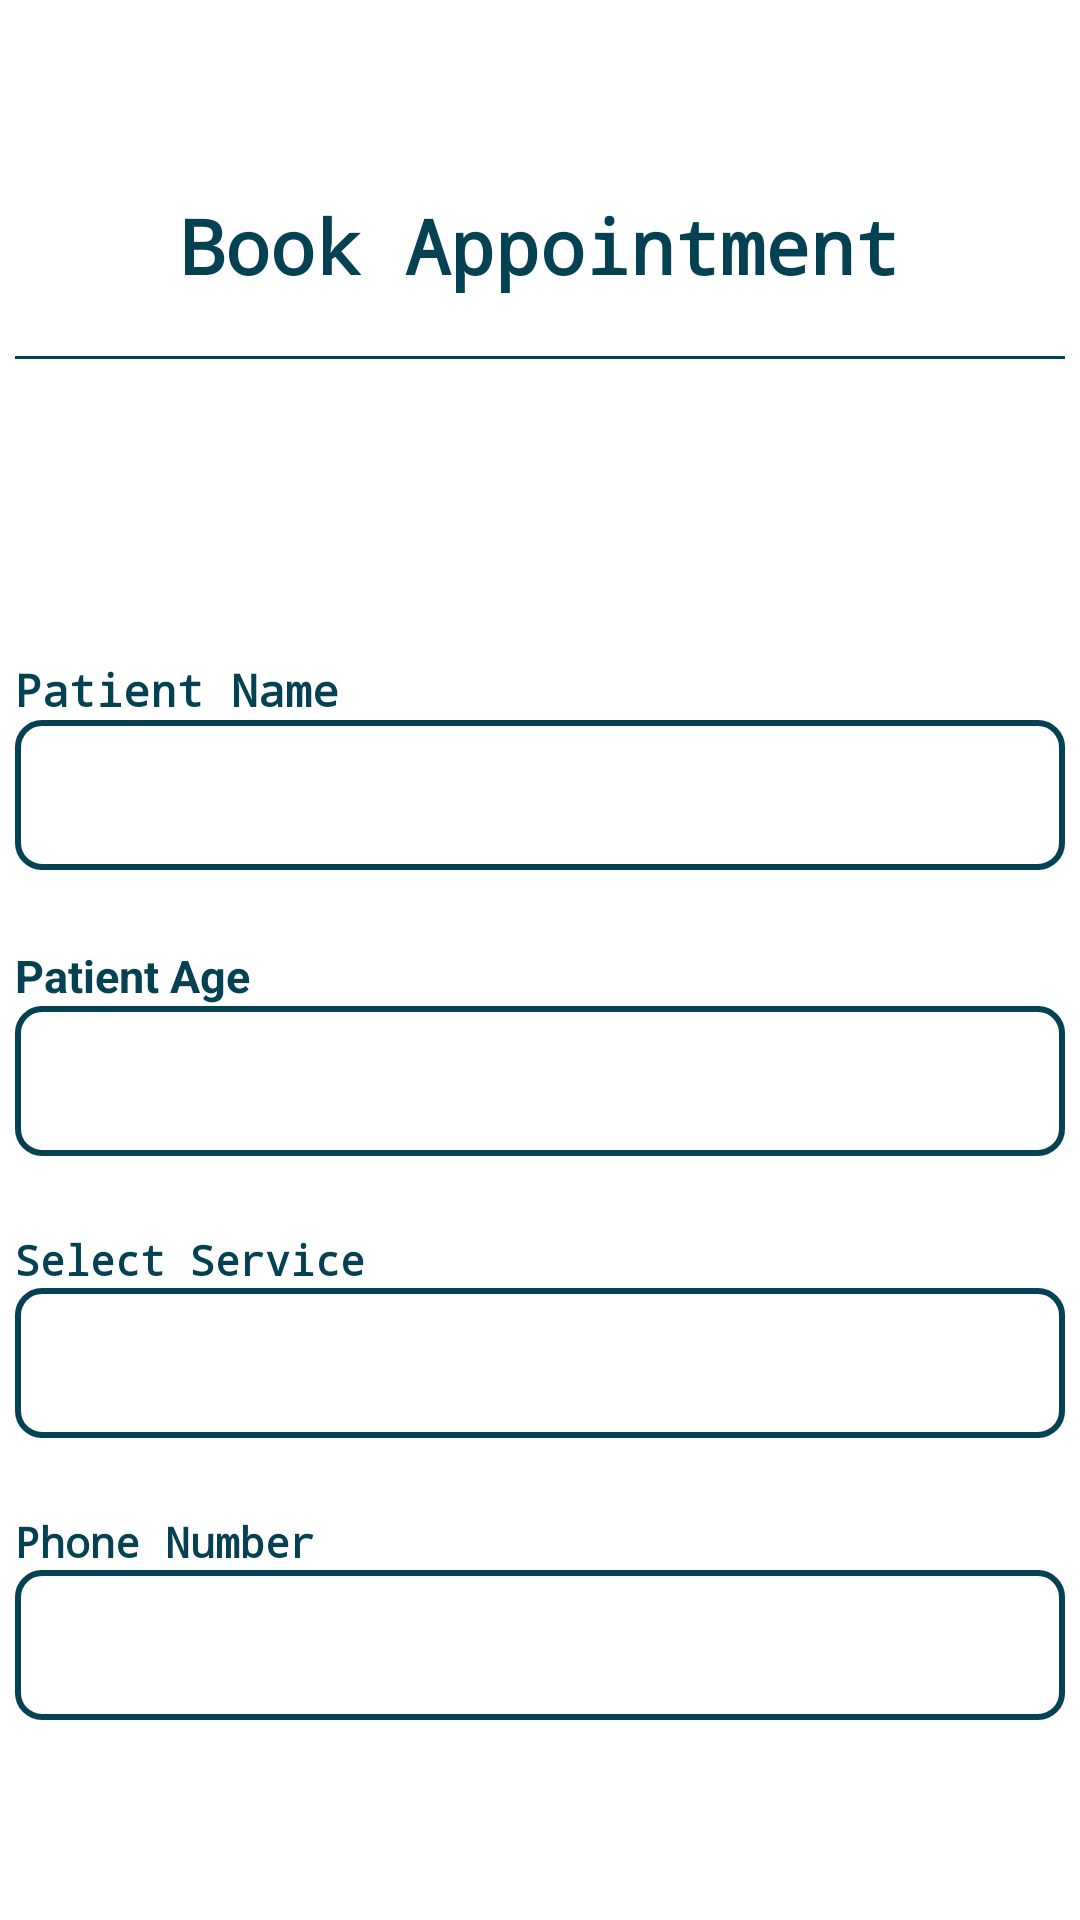

Layout XML and referenced resources for this Android screen:
<!-- AndroidManifest.xml: application theme Theme.Smail -->
<!-- res/layout/fragment_appointment.xml -->
<?xml version="1.0" encoding="utf-8"?>
<LinearLayout xmlns:android="http://schemas.android.com/apk/res/android"
    xmlns:tools="http://schemas.android.com/tools"
    android:layout_width="match_parent"
    android:layout_height="match_parent"
    android:orientation="vertical"
    tools:context=".fragments.AppointmentF"
    android:padding="5dp"
    android:background="@color/white">

    <TextView
        android:id="@+id/textView13"
        android:layout_width="match_parent"
        android:layout_height="wrap_content"
        android:text="Book Appointment"
        android:textColor="#044153"
        android:textStyle="bold"
        android:textSize="25sp"
        android:gravity="center"
        android:fontFamily="monospace"
        android:layout_marginTop="60dp"/>
    <View
        android:layout_width="match_parent"
        android:layout_height="1dp"
        android:background="#044153"
        android:layout_marginTop="20dp"/>

    <TextView
        android:id="@+id/textView14"
        android:layout_width="match_parent"
        android:layout_height="wrap_content"
        android:text="Patient Name"
        android:textColor="#044153"
        android:textStyle="bold"
        android:textSize="15sp"
        android:fontFamily="monospace"
        android:layout_marginTop="100dp"/>

    <EditText
        android:id="@+id/editTextText"
        android:layout_width="match_parent"
        android:layout_height="50dp"
        android:ems="10"
        android:inputType="text"
        android:background="@drawable/border"
        android:padding="5dp"
        android:fontFamily="monospace"/>

    <TextView
        android:id="@+id/textView15"
        android:layout_width="match_parent"
        android:layout_height="wrap_content"
        android:text="Patient Age"
        android:textColor="#044153"
        android:textStyle="bold"
        android:textSize="15sp"
        android:layout_marginTop="25dp"/>

    <EditText
        android:id="@+id/editTextNumber"
        android:layout_width="match_parent"
        android:layout_height="50dp"
        android:ems="10"
        android:inputType="number"
        android:background="@drawable/border"
        android:padding="5dp"
        android:fontFamily="monospace"/>

    <TextView
        android:id="@+id/textView16"
        android:layout_width="match_parent"
        android:layout_height="wrap_content"
        android:text="Select Service"
        android:textColor="#044153"
        android:textStyle="bold"
        android:fontFamily="monospace"
        android:layout_marginTop="25dp"/>
    <Spinner
        android:id="@+id/service"
        android:layout_width="match_parent"
        android:layout_height="50dp"
        android:spinnerMode="dropdown"
        android:background="@drawable/border"
        android:padding="5dp"
        android:fontFamily="monospace"
        />

    <TextView
        android:id="@+id/textView17"
        android:layout_width="match_parent"
        android:layout_height="wrap_content"
        android:text="Phone Number"
        android:textColor="#044153"
        android:textStyle="bold"
        android:fontFamily="monospace"
        android:layout_marginTop="25dp"
        />

    <EditText
        android:id="@+id/editTextPhone"
        android:layout_width="match_parent"
        android:layout_height="50dp"
        android:ems="10"
        android:inputType="phone"
        android:background="@drawable/border"
        android:padding="5dp"
        android:fontFamily="monospace"/>

    <Button
        android:id="@+id/btn_book"
        android:layout_width="wrap_content"
        android:layout_height="wrap_content"
        android:layout_gravity="center"
        android:text="Book"
        android:backgroundTint="#044153"
        android:fontFamily="monospace"
        android:layout_marginTop="100dp"/>


</LinearLayout>
<!-- resources referenced by this layout -->
<resources>
  <!-- drawable border (drawable) -->
  <?xml version="1.0" encoding="utf-8"?>
  <shape xmlns:android="http://schemas.android.com/apk/res/android"
      android:shape="rectangle">
      <stroke
          android:width="2dp"
          android:color="#044153"/>
      <solid android:color="@color/white"/>
  
      <corners android:radius="8dp"/>
  
  </shape>
  <style name="Theme.Smail" parent="Base.Theme.Smail" />
  <style name="Base.Theme.Smail" parent="Theme.Material3.DayNight.NoActionBar">
          
          
      </style>
  <!-- not gathered from this repository: default colours our renderer supplied (Android Studio template values) -->
  <color name="white">#FFFFFFFF</color>
</resources>
